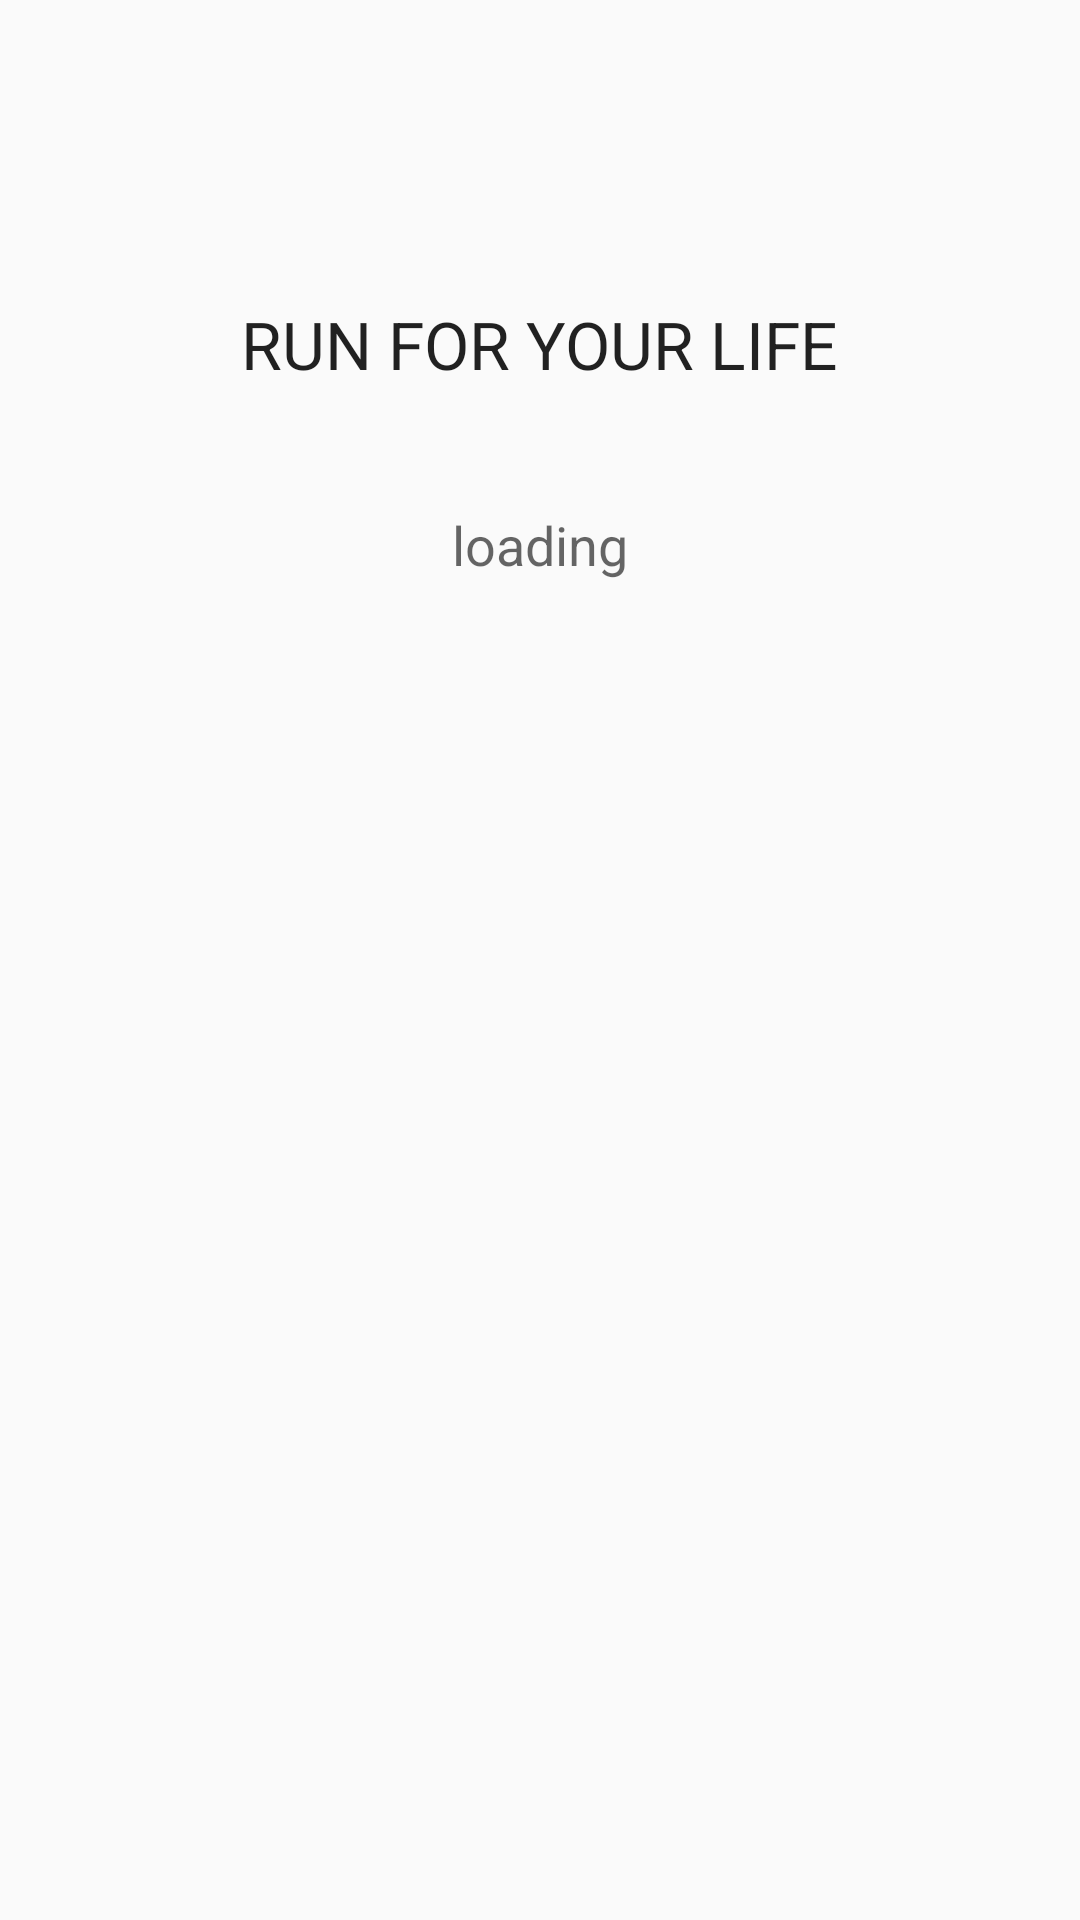

Reconstruct the res/layout file that produces this screen, plus the resources it refers to.
<!-- AndroidManifest.xml: application theme AppTheme -->
<!-- res/layout/activity_load.xml -->
<RelativeLayout xmlns:android="http://schemas.android.com/apk/res/android"
    android:layout_width="fill_parent"
    android:layout_height="fill_parent" >

    <TextView
        android:id="@+id/textView1"
        android:layout_width="wrap_content"
        android:layout_height="wrap_content"
        android:layout_alignParentTop="true"
        android:layout_centerHorizontal="true"
        android:layout_marginTop="100dp"
        android:text="@string/app_name_cap"
        android:textAppearance="?android:attr/textAppearanceLarge" />

    <TextView
        android:id="@+id/textView2"
        android:layout_width="wrap_content"
        android:layout_height="wrap_content"
        android:layout_centerHorizontal="true"
        android:layout_below="@+id/textView1"
        android:layout_marginTop="40dp"
        android:text="@string/loading"
        android:textAppearance="?android:attr/textAppearanceMedium" />

</RelativeLayout>
<!-- resources referenced by this layout -->
<resources>
  <string name="app_name_cap">RUN FOR YOUR LIFE</string>
  <string name="loading">loading</string>
  <style name="AppTheme" parent="AppBaseTheme">
          
      </style>
  <style name="AppBaseTheme" parent="Theme.AppCompat.Light">
          
      </style>
</resources>
